2-way image classification set "ReadText10second" from GitHub (Xrwh/PDNet); label vocabulary: healthy control image, PD image.

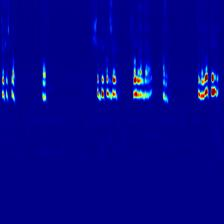
Label: PD image

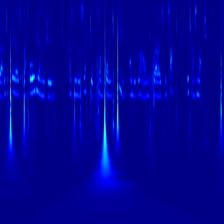
Label: healthy control image

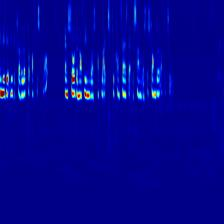
Label: healthy control image

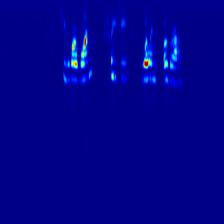
Label: PD image

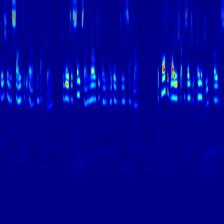
Label: healthy control image

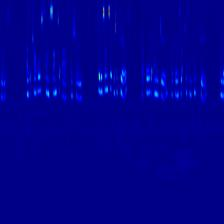
Label: healthy control image
